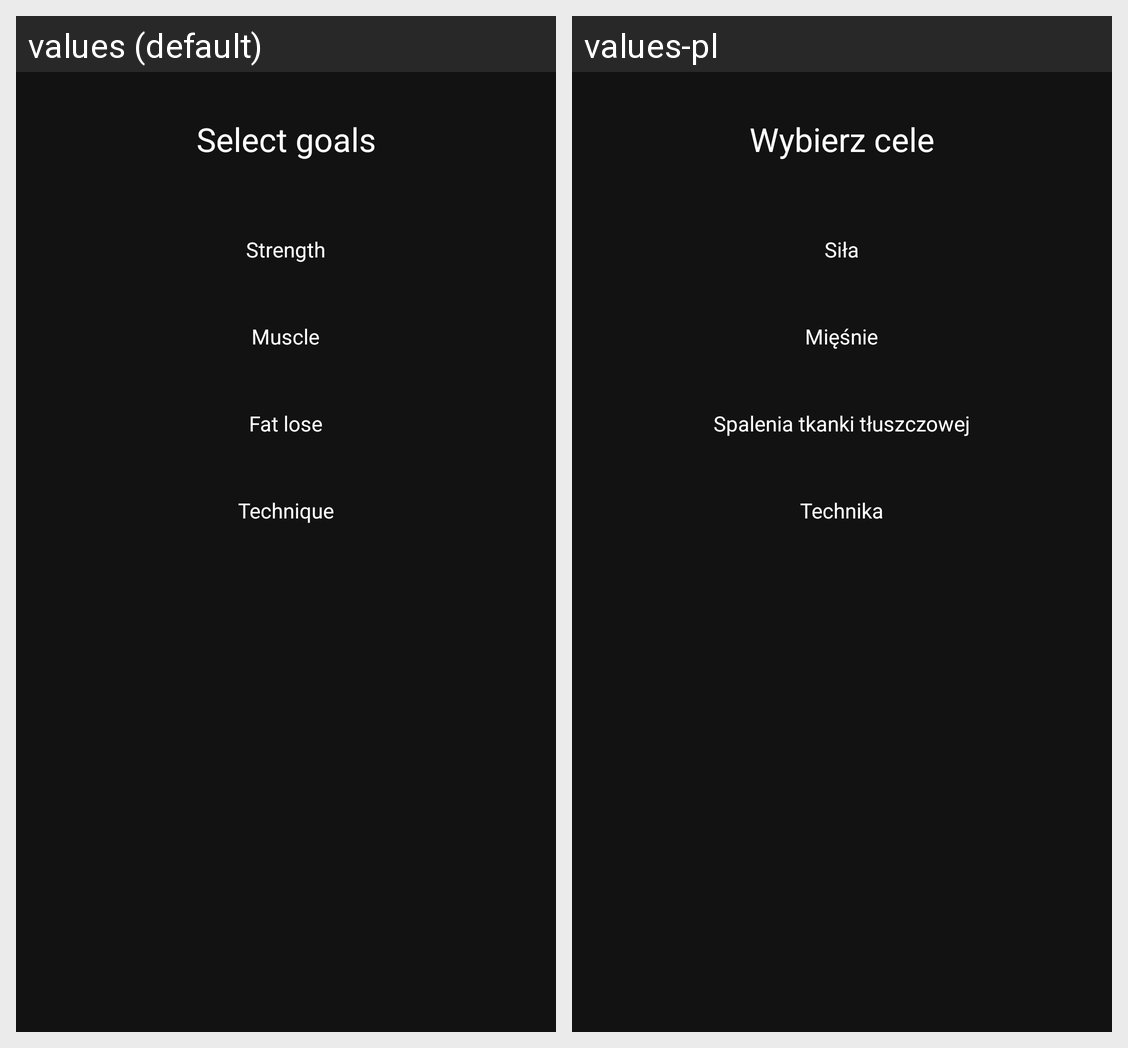

Locale-by-locale string values for the Android screen shown in this grid:
Android screen res/layout/fragment_select_goals.xml rendered under 2 locales, left to right: values (default), values-pl. Device: Nexus 5 (rendered at 1080×1920; each locale shown at half size, 540×960, under a caption strip naming it); theme Theme.ExerciseApp.
Strings drawn on this screen, with the default value and each locale's value (text and hints the layout hard-codes, and strings that could not be matched under every locale, appear in the picture but are not listed):

select_goals
  values: Select goals
  values-pl: Wybierz cele

strength
  values: Strength
  values-pl: Siła

muscle
  values: Muscle
  values-pl: Mięśnie

fatLose
  values: Fat lose
  values-pl: Spalenia tkanki tłuszczowej

technique
  values: Technique
  values-pl: Technika
